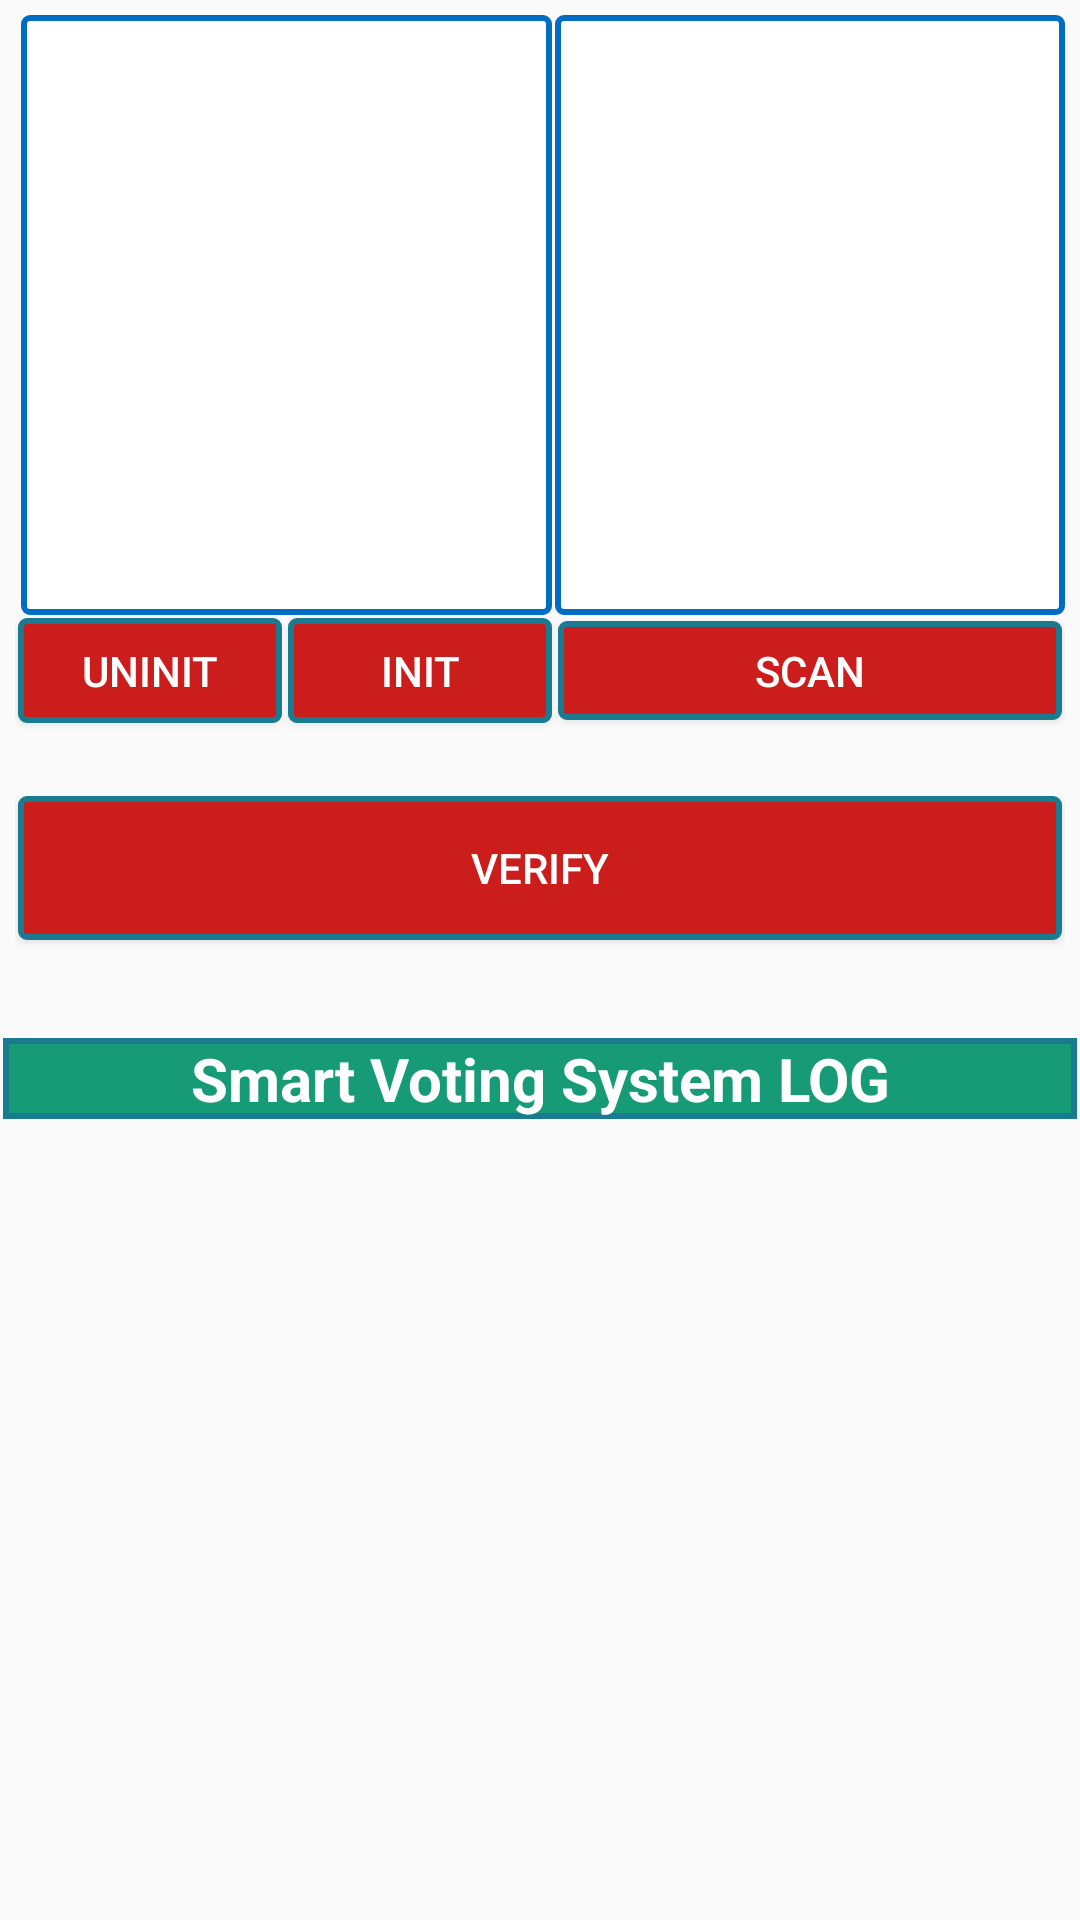

Write the Android layout XML for this screen, with the resource values it uses.
<!-- AndroidManifest.xml: application theme AppTheme -->
<!-- res/layout/fingerscanverfication.xml -->
<LinearLayout xmlns:android="http://schemas.android.com/apk/res/android"
    xmlns:tools="http://schemas.android.com/tools"
    android:id="@+id/LinearLayout1"
    android:layout_width="fill_parent"
    android:layout_height="fill_parent"
    android:orientation="vertical"
     >

    <LinearLayout
        android:layout_width="match_parent"
        android:layout_height="wrap_content"
        android:gravity="top"
        android:orientation="vertical"
        android:paddingTop="0dp" >

    </LinearLayout>

    <LinearLayout
        android:layout_width="match_parent"
        android:layout_height="340dp"
        android:gravity="top"
        android:orientation="vertical"
        android:paddingTop="5dp" >

        <RelativeLayout
            android:layout_width="wrap_content"
            android:layout_height="match_parent"
            android:layout_gravity="top|center"
            android:layout_marginLeft="5dp"
            android:layout_marginRight="5dp"
            android:gravity="top|left"
            android:orientation="horizontal" >

            <ImageView
                android:id="@+id/imgFingerview"
                android:layout_width="165dp"
                android:layout_height="200dp"
                android:background="@drawable/imagefinger"
                android:src="@drawable/finger"
                android:layout_below="@+id/linearLayout"
                android:layout_above="@+id/btnUninit"
                android:layout_alignRight="@+id/btnInit"
                android:layout_alignEnd="@+id/btnInit"
                android:layout_alignLeft="@+id/lblMessage"
                android:layout_alignStart="@+id/lblMessage" />

            <ImageView
                android:id="@+id/imgFinger2"
                android:layout_width="165dp"
                android:layout_height="200dp"
                android:background="@drawable/imagefinger"
                android:src="@drawable/finger"
                android:layout_alignParentRight="true"
                android:layout_alignParentEnd="true"
                android:layout_toEndOf="@+id/btnInit"
                android:layout_below="@+id/linearLayout"
                android:layout_toRightOf="@+id/btnInit" />

            <LinearLayout
                android:layout_width="match_parent"
                android:layout_height="wrap_content"
                android:gravity="top|left"
                android:orientation="vertical"
                android:paddingLeft="5dp"
                android:id="@+id/linearLayout"
                android:layout_alignParentTop="true">

                <LinearLayout
                    android:layout_width="wrap_content"
                    android:layout_height="wrap_content"
                    android:gravity="top|left"
                    android:orientation="horizontal" >

                </LinearLayout>

                <LinearLayout
                    android:layout_width="wrap_content"
                    android:layout_height="wrap_content"
                    android:gravity="top|left"
                    android:orientation="horizontal" >

                </LinearLayout>

                

                <Button
                    android:id="@+id/btnForLoop"
                    style="@style/buttonbig"
                    android:background="@drawable/button"
                    android:onClick="onControlClicked"
                    android:text="@string/foorLoop"
                    android:visibility="gone" />

            </LinearLayout>

            <Button
                android:id="@+id/btnUninit"
                style="@style/button"
                android:background="@drawable/button"
                android:onClick="onControlClicked"
                android:text="@string/UnInit"
                android:layout_width="wrap_content"
                android:layout_below="@+id/imgFinger2"
                android:layout_alignParentLeft="true"
                android:layout_alignParentStart="true"
                android:layout_marginLeft="124dp"
                android:layout_marginStart="124dp" />

            <Button
                android:id="@+id/btnMatchISOTemplate"
                style="@style/buttonbig"
                android:background="@drawable/button"
                android:onClick="onControlClicked"
                android:layout_width="match_parent"
                android:text="Scan"
                android:layout_weight="1"
                android:layout_alignTop="@+id/btnUninit"
                android:layout_alignBottom="@+id/btnUninit"
                android:layout_toLeftOf="@+id/btnInit"
                android:layout_toEndOf="@+id/btnInit"
                android:layout_toRightOf="@+id/btnInit" />

            <Button
                android:id="@+id/btnInit"
                style="@style/button"
                android:background="@drawable/button"
                android:onClick="onControlClicked"
                android:text="@string/Init"
                android:layout_width="wrap_content"
                android:layout_height="35dp"
                android:layout_toRightOf="@+id/btnUninit"
                android:layout_toEndOf="@+id/btnUninit"

                android:layout_below="@+id/imgFingerview" />

            <TextView
                android:id="@+id/lblMessage"
                style="@style/message"
                android:layout_width="match_parent"
                android:layout_height="wrap_content"
                android:background="@drawable/message"
                android:gravity="center"
                android:text=""
                android:textSize="15dp"
                android:textStyle="bold"
                android:layout_below="@+id/btnUninit"
                android:layout_alignLeft="@+id/btnClearLog"
                android:layout_alignStart="@+id/btnClearLog" />

            <Button
                android:id="@+id/btnClearLog"
                style="@style/buttonfull"
                android:layout_width="match_parent"
                android:layout_height="wrap_content"
                android:background="@drawable/button"
                android:onClick="onControlClicked"
                android:text="VERIFY"
                android:layout_below="@+id/lblMessage"
                android:layout_centerHorizontal="true" />

        </RelativeLayout>
    </LinearLayout>

    <LinearLayout
        android:layout_width="match_parent"
        android:layout_height="match_parent"
        android:gravity="top"
        android:orientation="vertical"
        android:paddingBottom="3dp"
        android:paddingTop="5dp" >

        <TextView
            android:id="@+id/lblTitle"
            style="@style/title"
            android:layout_width="match_parent"
            android:layout_height="wrap_content"
            android:background="@drawable/title"
            android:gravity="center"
            android:text="Smart Voting System LOG"
            android:textSize="20dp"
            android:textStyle="bold"
            android:layout_above="@+id/btnClearLog"
            android:layout_alignParentLeft="true"
            android:layout_alignParentStart="true" />

        <EditText
            android:id="@+id/txtEventLog"
            style="@style/message"
            android:layout_width="match_parent"
            android:layout_height="match_parent"
            android:layout_weight=".70"
            android:background="@drawable/message"
            android:gravity="top|left"
            android:inputType="textMultiLine"
            android:text=""
            android:textSize="14dp"
            android:focusable="false"
            android:padding="5dp"
            android:focusableInTouchMode="false">
        </EditText>

    </LinearLayout>

</LinearLayout>
<!-- resources referenced by this layout -->
<resources>
  <!-- drawable button (drawable) -->
  <?xml version="1.0" encoding="utf-8"?>
  <selector xmlns:android="http://schemas.android.com/apk/res/android">
  
      <item android:state_pressed="true"><shape android:shape="rectangle">
              <corners android:bottomLeftRadius="2dp" android:bottomRightRadius="2dp" android:topLeftRadius="2dp" android:topRightRadius="2dp" />
  
              <solid android:color="#169CBA" />
  
              <stroke android:width="2dp" android:color="#169CBA" />
          </shape></item>
      <item><shape android:shape="rectangle">
              <solid android:color="#cc1d1d" />
  
              <corners android:bottomLeftRadius="2dp" android:bottomRightRadius="2dp" android:topLeftRadius="2dp" android:topRightRadius="2dp" />
  
              <stroke android:width="2dp" android:color="#197A90" />
          </shape></item>
  
  </selector>
  <!-- drawable imagefinger (drawable) -->
  <?xml version="1.0" encoding="utf-8"?>
  <selector xmlns:android="http://schemas.android.com/apk/res/android">
  
     
      <item><shape android:shape="rectangle">
              <solid android:color="#FFFFFF" />
  
              <corners android:bottomLeftRadius="2dp" android:bottomRightRadius="2dp" android:topLeftRadius="2dp" android:topRightRadius="2dp" />
  
              <stroke android:width="2dp" android:color="#006DC3" />
          </shape></item>
  
  </selector>
  <!-- drawable title (drawable) -->
  <?xml version="1.0" encoding="utf-8"?>
  <selector xmlns:android="http://schemas.android.com/apk/res/android">
  
      <item><shape android:shape="rectangle">
              <solid android:color="#179B77" />
  
             
              <stroke android:width="2dp" android:color="#197A90" />
          </shape></item>
  
  </selector>
  <string name="ExtractISO">ISO(FMR)</string>
  <string name="ExtractWSQ">WSQ</string>
  <string name="Init">INIT</string>
  <string name="UnInit">UNINIT</string>
  <string name="foorLoop">Init/Uninit</string>
  <style name="button">
          <item name="android:padding">0dp</item>
          <item name="android:layout_width">86dp</item>
          <item name="android:layout_height">35dp</item>
          <item name="android:layout_margin">1dp</item>
          <item name="android:textColor">#FFFFFF </item>
      </style>
  <style name="buttonbig">
          <item name="android:padding">0dp</item>
          <item name="android:layout_width">175dp</item>
          <item name="android:layout_height">35dp</item>
          <item name="android:layout_margin">1dp</item>
          <item name="android:textColor">#FFFFFF </item>
      </style>
  <style name="buttonfull">
          <item name="android:padding">0dp</item>
          <item name="android:layout_height">35dp</item>
          <item name="android:layout_margin">1dp</item>
          <item name="android:textColor">#FFFFFF </item>
      </style>
  <style name="message">
          <item name="android:padding">0dp</item>
          <item name="android:layout_margin">1dp</item>
          <item name="android:textColor">#000000 </item>
      </style>
  <style name="title">
          <item name="android:padding">0dp</item>
          <item name="android:layout_margin">1dp</item>
          <item name="android:textColor">#FFFFFF </item>
      </style>
  <style name="AppTheme" parent="Theme.AppCompat.Light.DarkActionBar">
          
          <item name="colorPrimary">@color/colorPrimary</item>
          <item name="colorPrimaryDark">@color/colorPrimaryDark</item>
          <item name="colorAccent">@color/colorAccent</item>
      </style>
  <color name="colorPrimary">#cc1d1d</color>
  <color name="colorPrimaryDark">#303F9F</color>
  <color name="colorAccent">#FCF9EF</color>
</resources>
